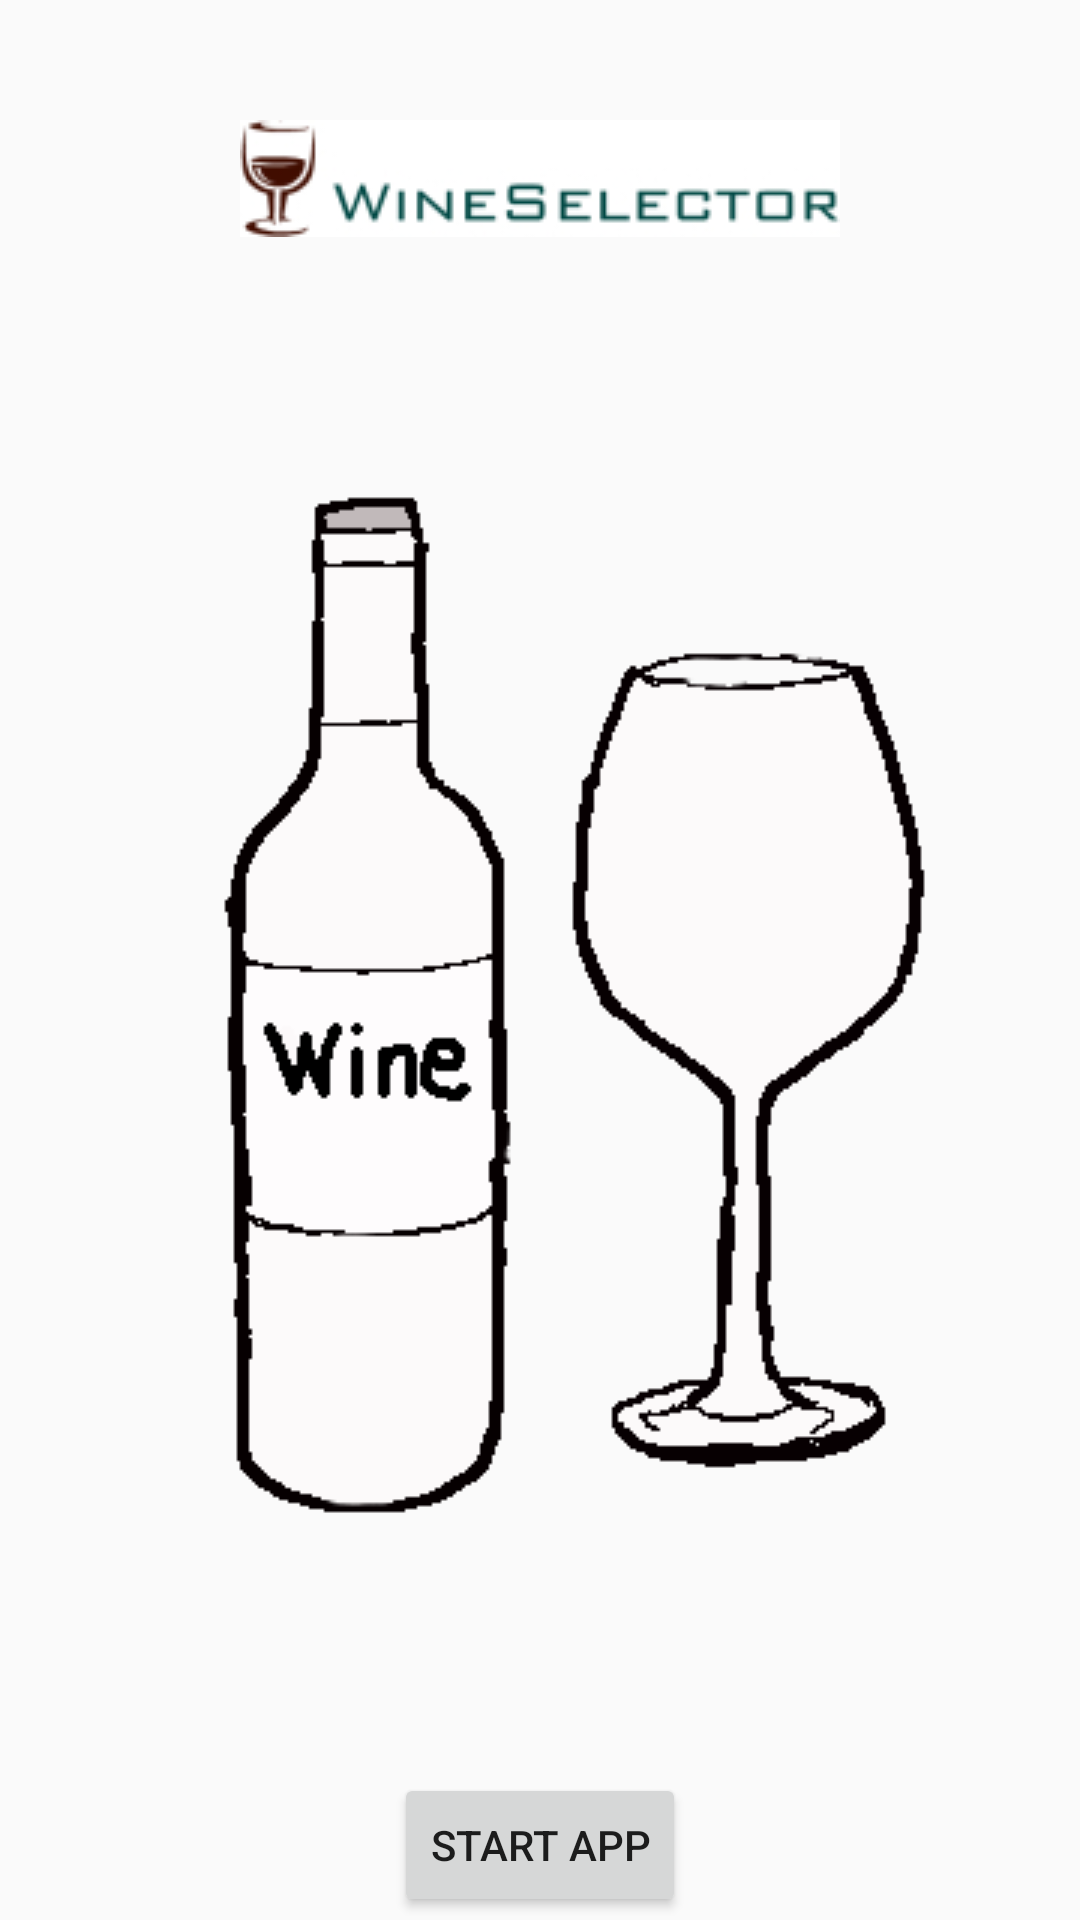

Write the Android layout XML for this screen, with the resource values it uses.
<!-- AndroidManifest.xml: application theme AppTheme -->
<!-- res/layout/activity_main.xml -->
<?xml version="1.0" encoding="utf-8"?>
<RelativeLayout xmlns:android="http://schemas.android.com/apk/res/android"
    xmlns:tools="http://schemas.android.com/tools"
    android:layout_width="match_parent"
    android:layout_height="match_parent"
    android:paddingBottom="@dimen/activity_vertical_margin"
    android:paddingLeft="@dimen/activity_horizontal_margin"
    android:paddingRight="@dimen/activity_horizontal_margin"
    android:paddingTop="40dp"
    tools:context="com.example.kevinyue.wineselector.MainActivity">

    <ImageView
        android:id="@+id/logo"
        android:layout_width="wrap_content"
        android:layout_height="wrap_content"
        android:layout_centerHorizontal="true"
        android:src="@drawable/wineselector_logo"/>

    <ImageView
        android:id="@+id/image"
        android:layout_width="wrap_content"
        android:layout_height="wrap_content"
        android:layout_centerHorizontal="true"
        android:layout_marginTop="100dp"
        android:src="@drawable/wine_selector_logo"/>

    <Button
        android:id="@+id/startButton"
        android:layout_width="wrap_content"
        android:layout_height="wrap_content"
        android:layout_centerHorizontal="true"
        android:layout_below="@id/image"
        android:layout_marginTop="50dp"
        android:text="@string/start"
        android:onClick="startLoginActivity"/>
</RelativeLayout>
<!-- resources referenced by this layout -->
<resources>
  <!-- drawable wine_selector_logo: png bitmap (drawable, 4863 bytes) -->
  <!-- drawable wineselector_logo: png bitmap (drawable, 5645 bytes) -->
  <string name="start">Start App</string>
  <style name="AppTheme" parent="Theme.AppCompat.Light.DarkActionBar">
          
          <item name="colorPrimary">@color/colorPrimary</item>
          <item name="colorPrimaryDark">@color/colorPrimaryDark</item>
          <item name="colorAccent">@color/colorAccent</item>
      </style>
  <color name="colorPrimary">#3F51B5</color>
  <color name="colorPrimaryDark">#303F9F</color>
  <color name="colorAccent">#FF4081</color>
</resources>
